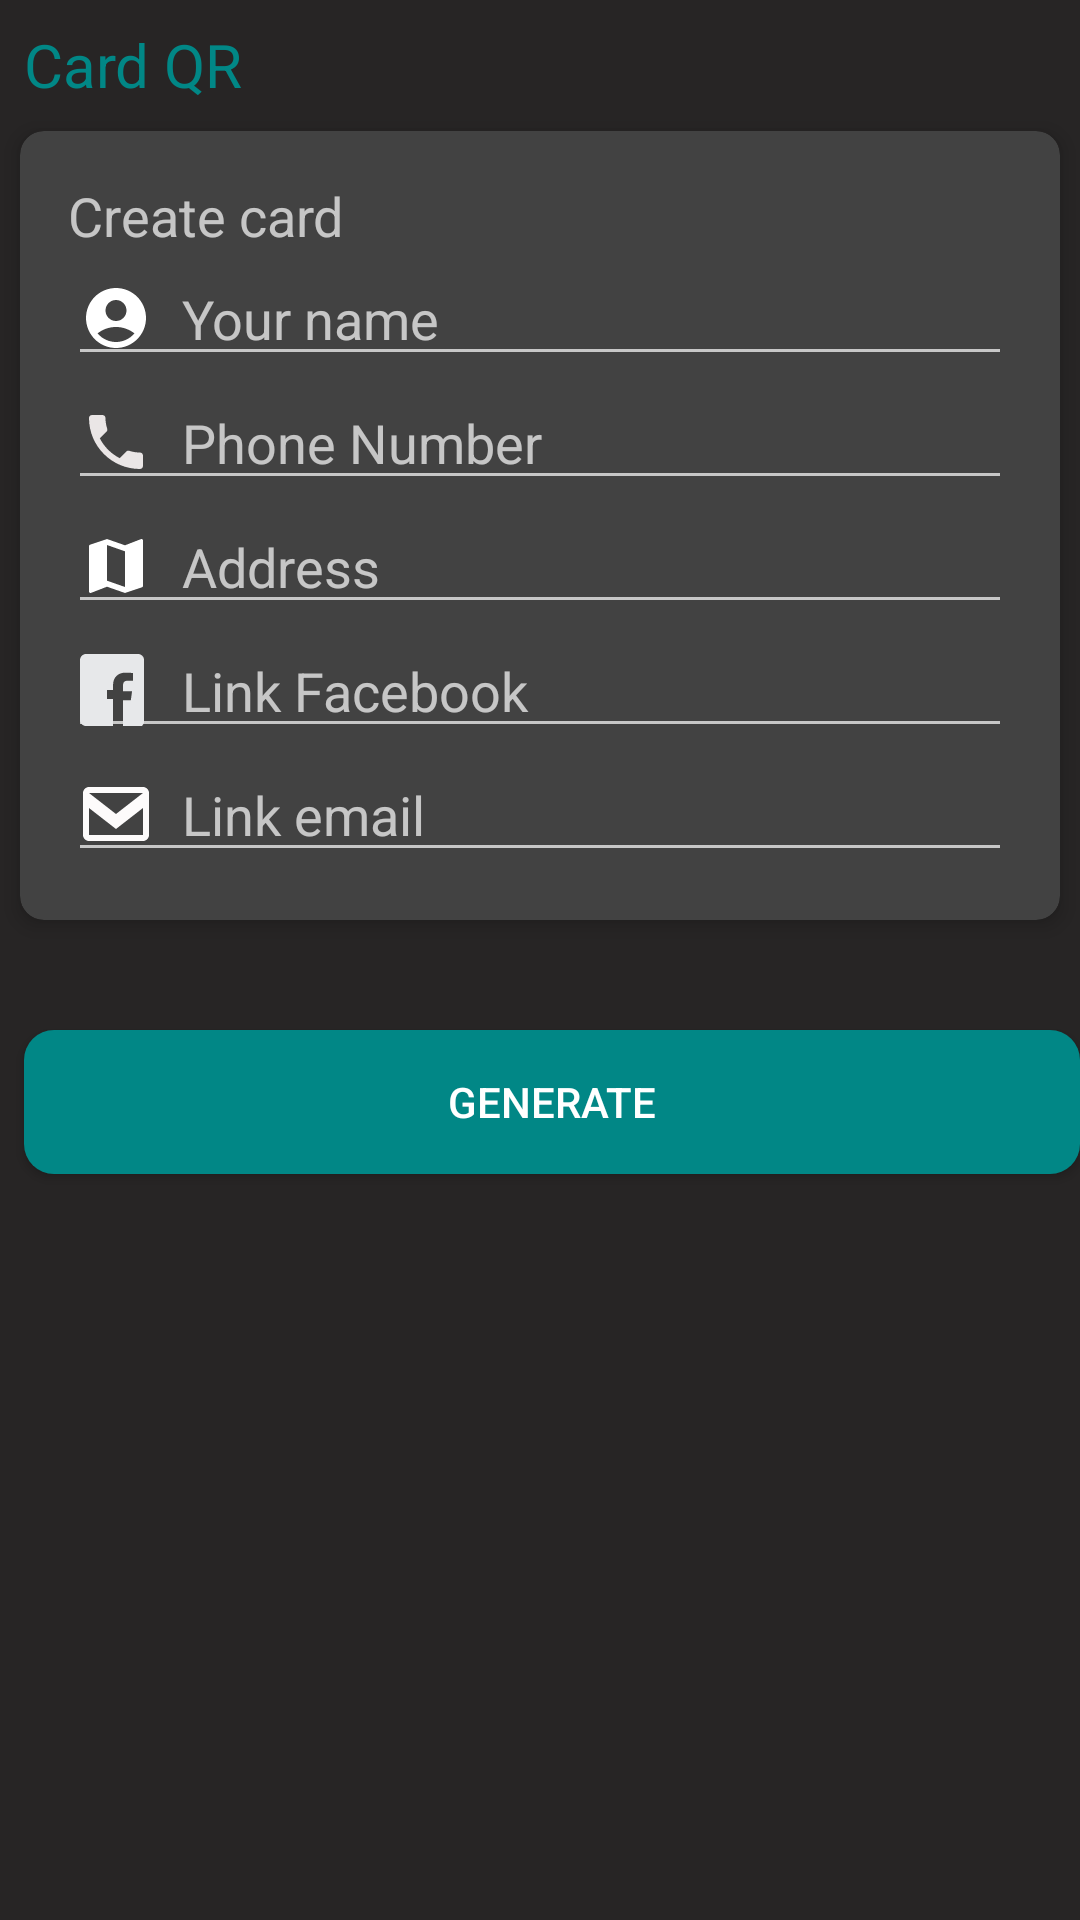

Layout XML and referenced resources for this Android screen:
<!-- AndroidManifest.xml: application theme Theme.MyQR -->
<!-- res/layout/activity_my_to_qr.xml -->
<?xml version="1.0" encoding="utf-8"?>
<LinearLayout
xmlns:android="http://schemas.android.com/apk/res/android"
    xmlns:app="http://schemas.android.com/apk/res-auto"

    xmlns:tools="http://schemas.android.com/tools"
    android:layout_width="match_parent"
    android:layout_height="match_parent"
    android:orientation="vertical"
    tools:context=".ui.home.My_to_QR_Activity">
    <TextView
        android:id="@+id/title"
        android:layout_width="wrap_content"
        android:layout_height="wrap_content"
        android:layout_marginLeft="8dp"
        android:layout_marginTop="8dp"
        android:text="Card QR"
        android:textColor="@color/secondColor"
        android:textSize="20dp"
      />
    <androidx.cardview.widget.CardView
        android:layout_width="match_parent"
        android:layout_height="wrap_content"
        app:cardCornerRadius="8dp"
        app:cardElevation="4dp"
        app:cardUseCompatPadding="true">

        <LinearLayout
            android:layout_width="match_parent"
            android:layout_height="wrap_content"
            android:orientation="vertical"
            android:padding="16dp">

            <TextView
                android:layout_width="match_parent"
                android:layout_height="wrap_content"
                android:text="Create card"
                android:textSize="18sp" />

            <EditText
                android:id="@+id/editTextName"
                android:layout_width="match_parent"
                android:layout_height="wrap_content"
                android:drawableLeft="@drawable/ic_account_foreground"
                android:drawablePadding="10dp"
                android:hint="Your name" />

            <EditText
                android:id="@+id/editTextPhone"
                android:layout_width="match_parent"
                android:layout_height="wrap_content"
                android:drawableLeft="@drawable/ic_phone_foreground"
                android:drawablePadding="10dp"
                android:hint="Phone Number"
                android:inputType="phone" />

            <EditText
                android:id="@+id/editTextAddress"
                android:layout_width="match_parent"
                android:layout_height="wrap_content"
                android:drawableLeft="@drawable/ic_address_foreground"
                android:drawablePadding="10dp"
                android:hint="Address" />

            <EditText
                android:id="@+id/editTextFacebook"
                android:layout_width="match_parent"
                android:layout_height="wrap_content"
                android:drawableLeft="@drawable/ic_facebook_white"
                android:drawablePadding="10dp"
                android:hint="Link Facebook" />

            <EditText
                android:id="@+id/editTextEmail"
                android:layout_width="match_parent"
                android:layout_height="wrap_content"
                android:drawableLeft="@drawable/ic_email"
                android:drawablePadding="10dp"
                android:hint="Link email" />

        </LinearLayout>
    </androidx.cardview.widget.CardView>
    <Button
        android:id="@+id/button"
        android:layout_width="match_parent"
        android:layout_height="wrap_content"
        android:layout_marginLeft="8dp"
        android:layout_marginTop="28dp"
        android:background="@drawable/drw_button_generate"
        android:text="Generate"
        app:layout_constraintLeft_toLeftOf="parent"
        app:layout_constraintTop_toBottomOf="@+id/inputText" />


</LinearLayout>
<!-- resources referenced by this layout -->
<resources>
  <color name="secondColor">#FF018786</color>
  <!-- drawable drw_button_generate (drawable) -->
  <?xml version="1.0" encoding="utf-8"?>
  <shape xmlns:android="http://schemas.android.com/apk/res/android"
      android:shape="rectangle">
      <corners android:radius="10dp" />
      <solid android:color="@color/secondColor" />
  </shape>
  <!-- drawable ic_account_foreground (drawable) -->
  <vector xmlns:android="http://schemas.android.com/apk/res/android"
      android:width="24dp"
      android:height="24dp"
      android:viewportWidth="24.0"
      android:viewportHeight="24.0"
  >
      <path
          android:fillColor="@android:color/white"
          android:pathData="M12,2C6.48,2 2,6.48 2,12s4.48,10 10,10s10,-4.48 10,-10S17.52,2 12,2zM12,6c1.93,0 3.5,1.57 3.5,3.5S13.93,13 12,13s-3.5,-1.57 -3.5,-3.5S10.07,6 12,6zM12,20c-2.03,0 -4.43,-0.82 -6.14,-2.88C7.55,15.8 9.68,15 12,15s4.45,0.8 6.14,2.12C16.43,19.18 14.03,20 12,20z"/>
  
  </vector>
  <!-- drawable ic_address_foreground (drawable) -->
  <vector xmlns:android="http://schemas.android.com/apk/res/android"
      android:width="24dp"
      android:height="24dp"
      android:viewportWidth="24"
      android:viewportHeight="24">
      <path
          android:fillColor="@android:color/white"
          android:pathData="M20.5,3l-0.16,0.03L15,5.1 9,3 3.36,4.9c-0.21,0.07 -0.36,0.25 -0.36,0.48V20.5c0,0.28 0.22,0.5 0.5,0.5l0.16,-0.03L9,18.9l6,2.1 5.64,-1.9c0.21,-0.07 0.36,-0.25 0.36,-0.48V3.5c0,-0.28 -0.22,-0.5 -0.5,-0.5zM15,19l-6,-2.11V5l6,2.11V19z"/>
  
  </vector>
  <!-- drawable ic_email (drawable) -->
  <?xml version="1.0" encoding="utf-8"?>
  <vector xmlns:android="http://schemas.android.com/apk/res/android"
      android:width="24dp"
      android:height="24dp"
      android:viewportWidth="24"
      android:viewportHeight="24">
      <path
          android:fillColor="#FDFBFB"
          android:pathData="M21,3H3c-1.1,0 -2,0.9 -2,2v14c0,1.1 0.9,2 2,2h18c1.1,0 2,-0.9 2,-2V5c0,-1.1 -0.9,-2 -2,-2zM3,5h18l-9,7L3,5zm0,14v-9l9,7l9,-7v9H3z" />
  </vector>
  <!-- drawable ic_facebook_white (drawable) -->
  <?xml version="1.0" encoding="utf-8"?>
  <vector xmlns:android="http://schemas.android.com/apk/res/android"
      android:width="24dp"
      android:height="24dp"
      android:viewportWidth="24"
      android:viewportHeight="24">
      <path
          android:fillColor="#E7E8EA"
          android:pathData="M22,0H2C0.9,0 0.01,0.9 0.01,2L0,22c0,1.1 0.9,2 2,2h9v-9h-2v-3h2v-1.5c0,-2.78 1.71,-4.28 4.16,-4.28c1.18,0 2.19,0.09 2.48,0.13v2.57l-1.69,0.001c-1.34,0 -1.6,0.64 -1.6,1.57v1.94h3l-0.41,3h-2.59v9h5c1.1,0 2,-0.9 2,-2V2c0,-1.1 -0.9,-2 -2,-2z" />
  </vector>
  <!-- drawable ic_phone_foreground (drawable) -->
  <vector xmlns:android="http://schemas.android.com/apk/res/android"
      android:width="24dp"
      android:height="24dp"
      android:viewportWidth="24.0"
      android:viewportHeight="24.0"
      android:tint="#EAE6E6">
  
      <path
          android:fillColor="@android:color/white"
          android:pathData="M6.62,10.79c1.44,2.83 3.76,5.14 6.59,6.59l2.2,-2.2c0.27,-0.27 0.67,-0.36 1.02,-0.24 1.12,0.37 2.33,0.57 3.57,0.57 0.55,0 1,0.45 1,1V20c0,0.55 -0.45,1 -1,1 -9.39,0 -17,-7.61 -17,-17 0,-0.55 0.45,-1 1,-1h3.5c0.55,0 1,0.45 1,1 0,1.25 0.2,2.45 0.57,3.57 0.11,0.35 0.03,0.74 -0.25,1.02l-2.2,2.2z"/>
  
  </vector>
  <style name="Theme.MyQR" parent="Theme.AppCompat">
          
  
          
          <item name="android:windowBackground">@color/gray</item>
  
          <item name="colorAccent">@color/secondColor</item>
          <item name="android:textColorPrimary">@color/white</item>
  
      </style>
  <color name="gray">#272525</color>
      // qr scanner
  <color name="white">#FFFFFF</color>
</resources>
